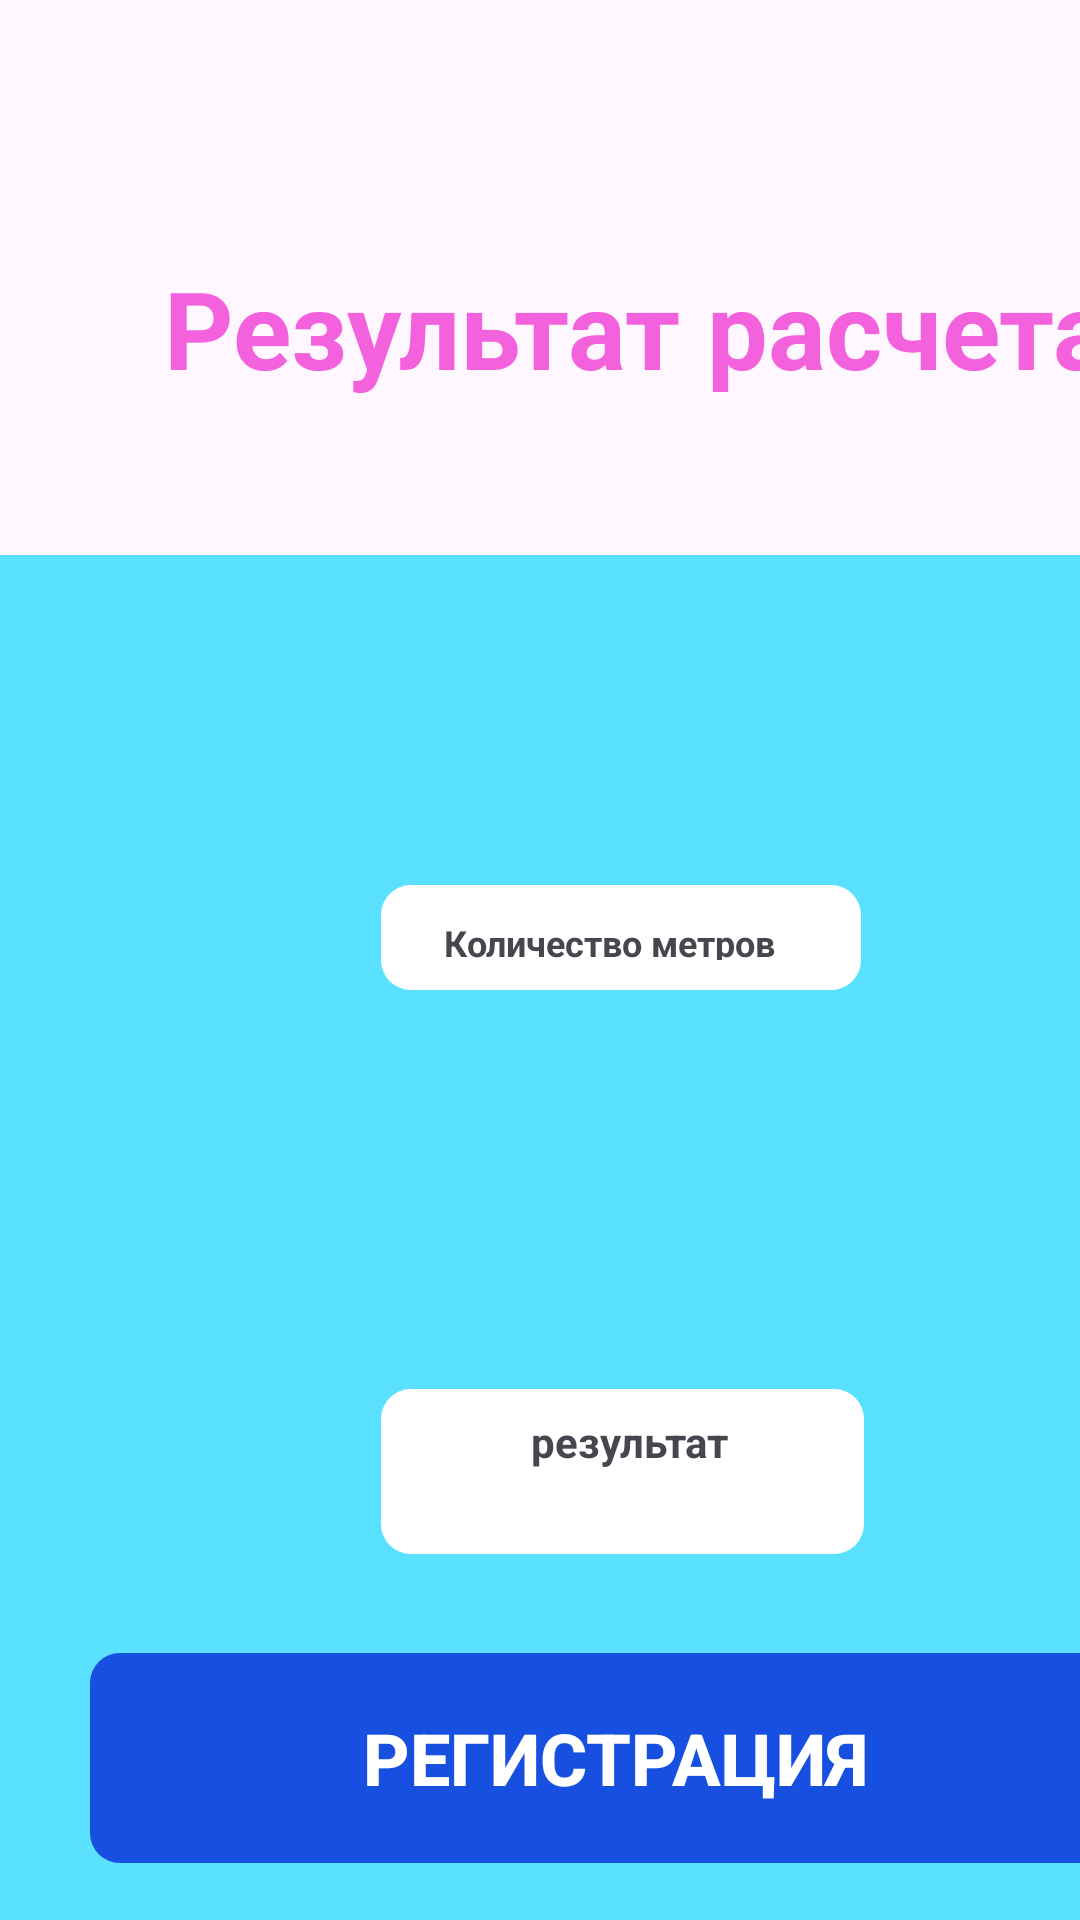

Android layout source for this screen:
<!-- AndroidManifest.xml: application theme Theme.SolihovMD_PR31_03 -->
<!-- res/layout/activity_raschet.xml -->
<?xml version="1.0" encoding="utf-8"?>
<LinearLayout   xmlns:android="http://schemas.android.com/apk/res/android"
    xmlns:app="http://schemas.android.com/apk/res-auto"
    xmlns:tools="http://schemas.android.com/tools"
    android:layout_width="match_parent"
    android:layout_height="match_parent"
    tools:context=".Raschet"
    android:orientation="vertical">
    <TextView
        android:layout_width="365dp"
        android:layout_height="58dp"
        android:text="@string/Result1"
        android:layout_marginTop="85dp"
        android:layout_marginLeft="30dp"
        android:textStyle="bold"
        android:textSize="36sp"
        android:textColor="@color/pink"
        app:layout_constraintStart_toStartOf="parent"
        app:layout_constraintTop_toTopOf="parent"
        android:textAlignment="center"/>
    <LinearLayout
        android:layout_width="411dp"
        android:layout_height="519dp"
        android:layout_marginTop="42dp"
        android:background="@color/lightblue"
        android:orientation="vertical"
        >
        <RelativeLayout
            android:layout_width="160dp"
            android:layout_height="35dp"
            android:layout_marginTop="110dp"
            android:layout_marginLeft="127dp"
            android:orientation="vertical">
            <FrameLayout
                android:layout_width="160dp"
                android:layout_height="35dp"
                android:background="@drawable/radius"
                android:backgroundTint="@color/white"
                >
            </FrameLayout>
            <TextView
                android:layout_width="wrap_content"
                android:layout_height="14dp"
                android:text="@string/kolvo"
                android:textSize="12sp"
                android:layout_marginTop="11dp"
                android:textStyle="bold"
                android:layout_marginLeft="21dp"
                ></TextView>
        </RelativeLayout>
        <RelativeLayout
        android:layout_width="161dp"
        android:layout_height="55dp"
        android:layout_marginTop="133dp"
        android:layout_marginLeft="127dp"
        android:orientation="vertical">
        <FrameLayout
            android:layout_width="161dp"
            android:layout_height="55dp"
            android:background="@drawable/radius"
            android:backgroundTint="@color/white"
            >
        </FrameLayout>
        <TextView
            android:layout_width="wrap_content"
            android:layout_height="22dp"
            android:text="@string/Result"
            android:textSize="14sp"
            android:layout_marginTop="7.86dp"
            android:textStyle="bold"
            android:layout_marginLeft="50dp"
            ></TextView>
    </RelativeLayout>
        <androidx.appcompat.widget.AppCompatButton
            android:layout_width="350dp"
            android:layout_height="70dp"
            android:layout_marginTop="33dp"
            android:layout_marginLeft="30dp"
            android:backgroundTint="@color/blue"
            android:background="@drawable/radius"
            android:text="@string/Reg"
            android:textColor="@color/white"
            android:textSize="24sp"
            android:textStyle="bold">
        </androidx.appcompat.widget.AppCompatButton>

    </LinearLayout>
</LinearLayout>
<!-- resources referenced by this layout -->
<resources>
  <color name="blue">#1750E0</color>
  <color name="lightblue">#59E1FF</color>
  <color name="pink">#F461DD</color>
  <color name="white">#FFFFFF</color>
  <!-- drawable radius (drawable) -->
  <?xml version="1.0" encoding="utf-8"?>
  
  <shape xmlns:android="http://schemas.android.com/apk/res/android">
  <corners android:radius="10dp"></corners>
  </shape>
  <string name="Reg">Регистрация</string>
  <string name="Result">результат</string>
  <string name="Result1">Результат расчета</string>
  <string name="kolvo">Количество метров</string>
  <style name="Theme.SolihovMD_PR31_03" parent="Base.Theme.SolihovMD_PR31_03" />
  <style name="Base.Theme.SolihovMD_PR31_03" parent="Theme.Material3.DayNight.NoActionBar">
          
          
      </style>
</resources>
